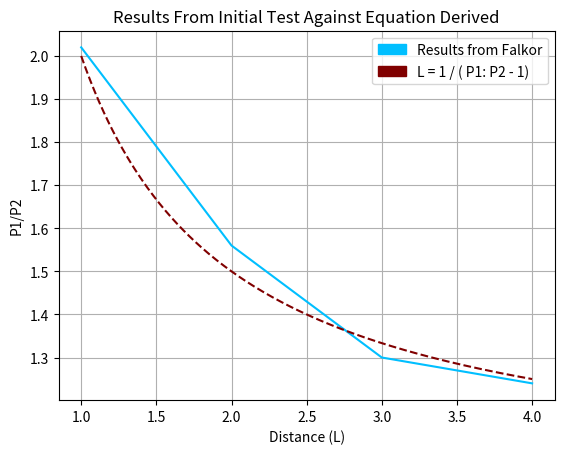

Recreate this plot in Python.
import matplotlib.patches as mpatches
import matplotlib.pyplot as plt
import numpy as np
import matplotlib.patches as patches


def f(x):
    return 1 + 1/(x)


def intialTest():
    test1P1P2 = [2.02,1.56,1.30,1.24]
    test1Distance = [1,2,3,4]

    falX = []
    falY = []

    for i in range(100,401):
        falX.append(i/100)
        falY.append(f(i/100))

    fig, ax = plt.subplots() #create graph

    maroon_patch = mpatches.Patch(color='maroon', label='L = 1 / ( P1: P2 - 1)')
    deepskyblue_patch = mpatches.Patch(color='deepskyblue', label='Results from Falkor')

    #wrist to tip
    ax.plot(test1Distance,test1P1P2,color = 'deepskyblue') #plot real length for camera 1
    ax.plot(falX,falY,color = 'maroon',linestyle = '--') #plot fictional length for camera 1

    ax.set(xlabel='Distance (L)',
       ylabel='P1/P2',
       title ='Results From Initial Test Against Equation Derived')

    ax.grid() #define x y values, title and grid

    plt.legend(handles=[deepskyblue_patch,maroon_patch])

    fig.savefig("graph4.png")
    plt.show()


if __name__ == '__main__':
    intialTest()